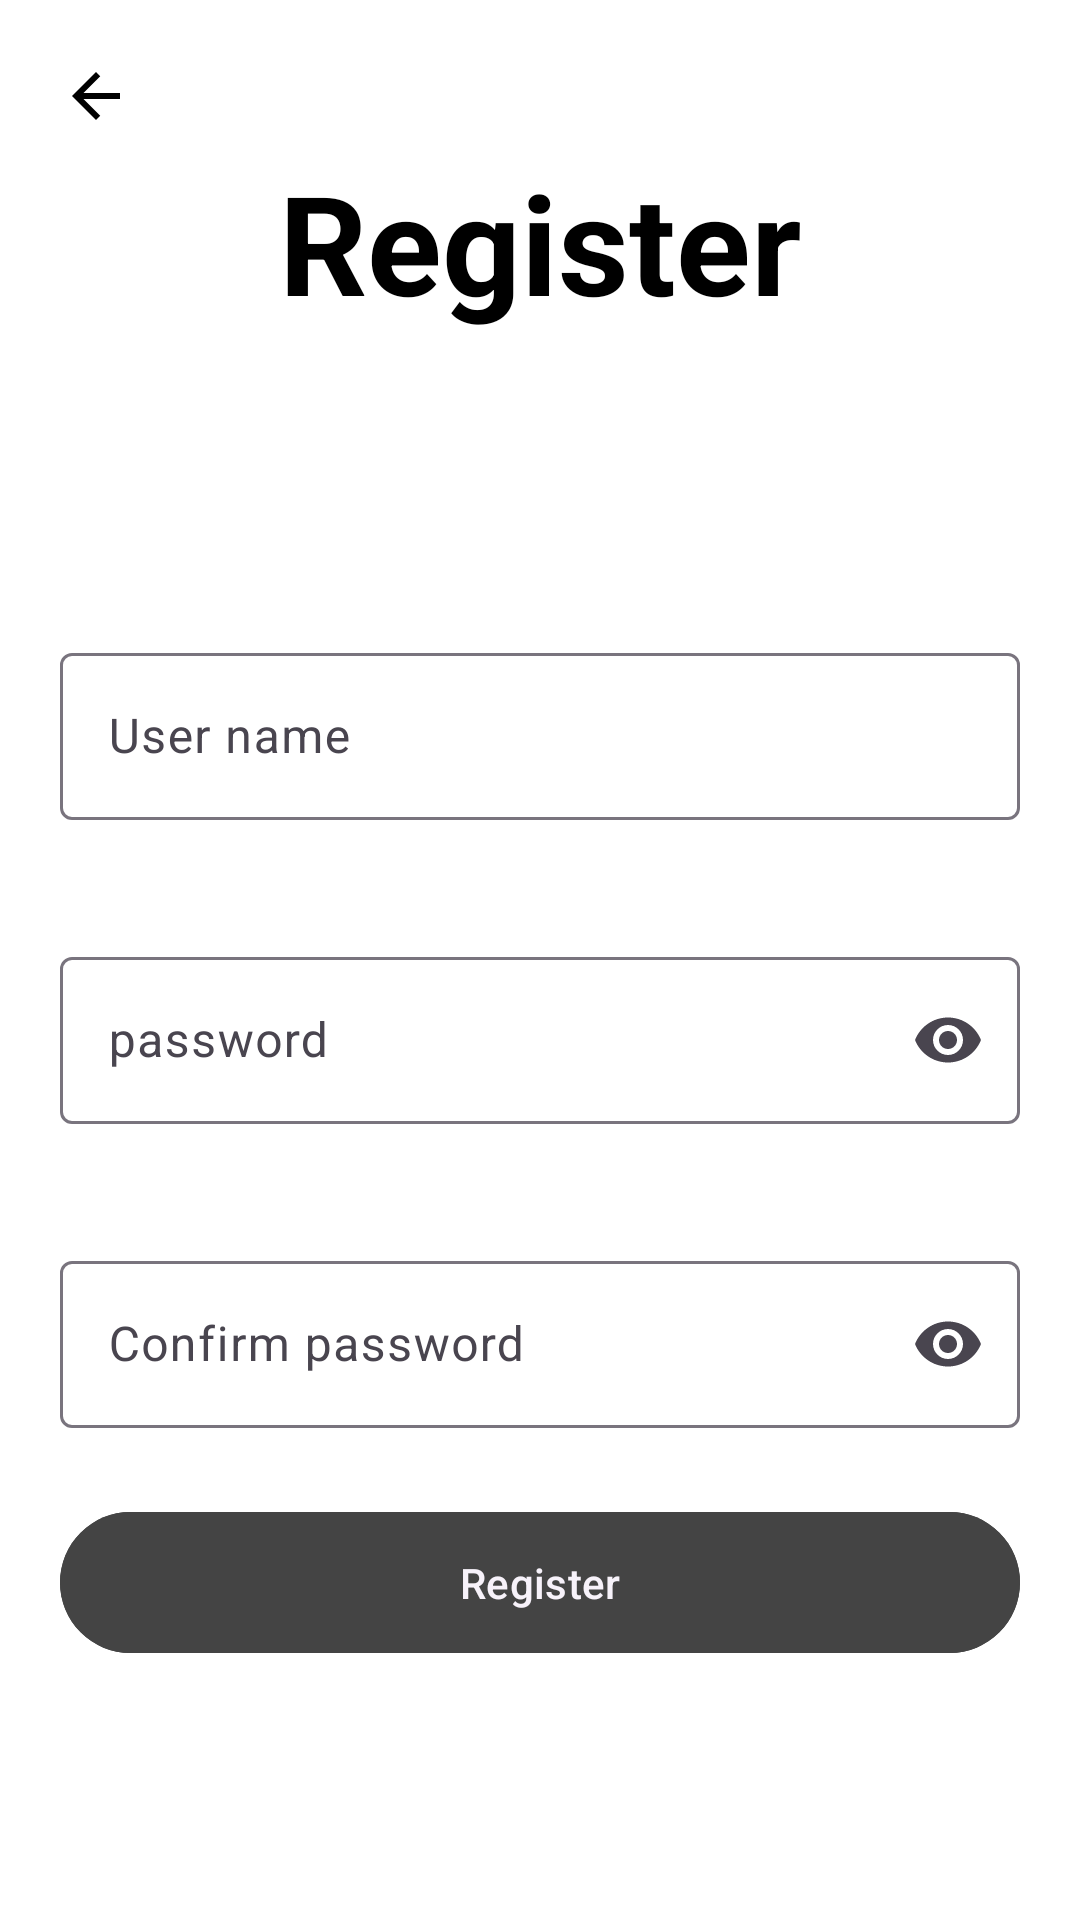

Here is an Android app screen rendered from its layout file. Give the layout XML and the strings, colors and styles it references.
<!-- AndroidManifest.xml: application theme Theme.ContactApp -->
<!-- res/layout/register_screen.xml -->
<?xml version="1.0" encoding="utf-8"?>
<androidx.constraintlayout.widget.ConstraintLayout xmlns:android="http://schemas.android.com/apk/res/android"
    android:layout_width="match_parent"
    android:layout_height="match_parent"
    xmlns:app="http://schemas.android.com/apk/res-auto"
    android:background="@color/white">


    <TextView
        android:layout_width="wrap_content"
        android:layout_height="wrap_content"
        android:text="Register"
        android:textStyle="bold"
        android:textColor="@color/color_text_title"
        android:textSize="46dp"
        app:layout_constraintTop_toTopOf="parent"
        app:layout_constraintStart_toStartOf="parent"
        app:layout_constraintEnd_toEndOf="parent"
        android:layout_marginTop="50dp"
        android:id="@+id/title_login"
        />

    <ImageView
        android:layout_width="wrap_content"
        android:layout_height="wrap_content"
        android:src="@drawable/baseline_arrow_back_24"
        app:layout_constraintTop_toTopOf="parent"
        app:layout_constraintStart_toStartOf="parent"
        android:layout_margin="20dp"
        android:id="@+id/back"
        />
    <com.google.android.material.textfield.TextInputLayout
        android:id="@+id/container_login"
        android:layout_width="match_parent"
        android:layout_height="wrap_content"
        android:layout_marginHorizontal="20dp"
        app:layout_constraintTop_toBottomOf="@id/title_login"
        app:layout_constraintBottom_toBottomOf="parent"
        app:layout_constraintVertical_bias="0.15"
        android:layout_marginTop="40dp"
        app:errorEnabled="true"
        android:hint="User name"
        app:hintTextColor="@color/color_text_dec"
        >
        <com.google.android.material.textfield.TextInputEditText
            android:id="@+id/et_login"
            android:layout_width="match_parent"
            android:layout_height="match_parent"
            android:textColor="@color/color_text_title"
            />
    </com.google.android.material.textfield.TextInputLayout>


    <com.google.android.material.textfield.TextInputLayout
        android:id="@+id/container_password"
        android:layout_width="match_parent"
        android:layout_height="wrap_content"
        android:layout_marginHorizontal="20dp"
        app:layout_constraintTop_toBottomOf="@id/container_login"
        android:layout_marginTop="20dp"
        app:errorEnabled="true"
        android:hint="password"
        app:endIconMode="password_toggle"
        app:hintTextColor="@color/color_text_dec"
        >
        <com.google.android.material.textfield.TextInputEditText
            android:id="@+id/et_password"
            android:layout_width="match_parent"
            android:layout_height="match_parent"
            android:inputType="textPassword"
            android:textColor="@color/color_text_title"
            />
    </com.google.android.material.textfield.TextInputLayout>

    <com.google.android.material.textfield.TextInputLayout
        android:id="@+id/container_con_password"
        android:layout_width="match_parent"
        android:layout_height="wrap_content"
        android:layout_marginHorizontal="20dp"
        app:layout_constraintTop_toBottomOf="@id/container_password"
        android:layout_marginTop="20dp"
        app:errorEnabled="true"
        android:hint="Confirm password"
        app:endIconMode="password_toggle"
        app:hintTextColor="@color/color_text_dec"
        >
        <com.google.android.material.textfield.TextInputEditText
            android:id="@+id/et_con_password"
            android:layout_width="match_parent"
            android:layout_height="match_parent"
            android:inputType="textPassword"
            android:textColor="@color/color_text_title"
            />
    </com.google.android.material.textfield.TextInputLayout>


    <com.google.android.material.button.MaterialButton
        android:id="@+id/btn_register"
        android:layout_width="0dp"
        android:layout_height="wrap_content"
        android:text="Register"
        android:textColor="@color/color_cardview"
        android:backgroundTint="@color/color_text_dec"
        style="?attr/materialButtonTonalStyle"
        app:layout_constraintTop_toBottomOf="@id/container_password"
        app:layout_constraintStart_toStartOf="parent"
        app:layout_constraintEnd_toEndOf="parent"
        android:layout_marginHorizontal="20dp"
        android:paddingVertical="14dp"
        app:layout_constraintBottom_toBottomOf="parent"
        android:layout_marginTop="20dp"/>
    <ProgressBar
        android:layout_width="wrap_content"
        android:layout_height="wrap_content"
        app:layout_constraintTop_toTopOf="parent"
        app:layout_constraintStart_toStartOf="parent"
        app:layout_constraintEnd_toEndOf="parent"
        app:layout_constraintBottom_toBottomOf="parent"
        android:id="@+id/progress_bar"
        android:visibility="gone"
        />

</androidx.constraintlayout.widget.ConstraintLayout>
<!-- resources referenced by this layout -->
<resources>
  <color name="color_cardview">#F7F2FA</color>
  <color name="color_text_dec">#444444</color>
  <color name="color_text_title">#000000</color>
  <color name="white">#FFFFFFFF</color>
  <!-- drawable baseline_arrow_back_24 (drawable) -->
  <vector xmlns:android="http://schemas.android.com/apk/res/android" android:autoMirrored="true" android:height="24dp" android:tint="@color/color_text_title" android:viewportHeight="24" android:viewportWidth="24" android:width="24dp">
  
      <path android:fillColor="@android:color/white" android:pathData="M20,11H7.83l5.59,-5.59L12,4l-8,8 8,8 1.41,-1.41L7.83,13H20v-2z"/>
  
  </vector>
  <style name="Theme.ContactApp" parent="Base.Theme.ContactApp" />
  <style name="Base.Theme.ContactApp" parent="Theme.Material3.DayNight.NoActionBar">
          
          
      </style>
</resources>
